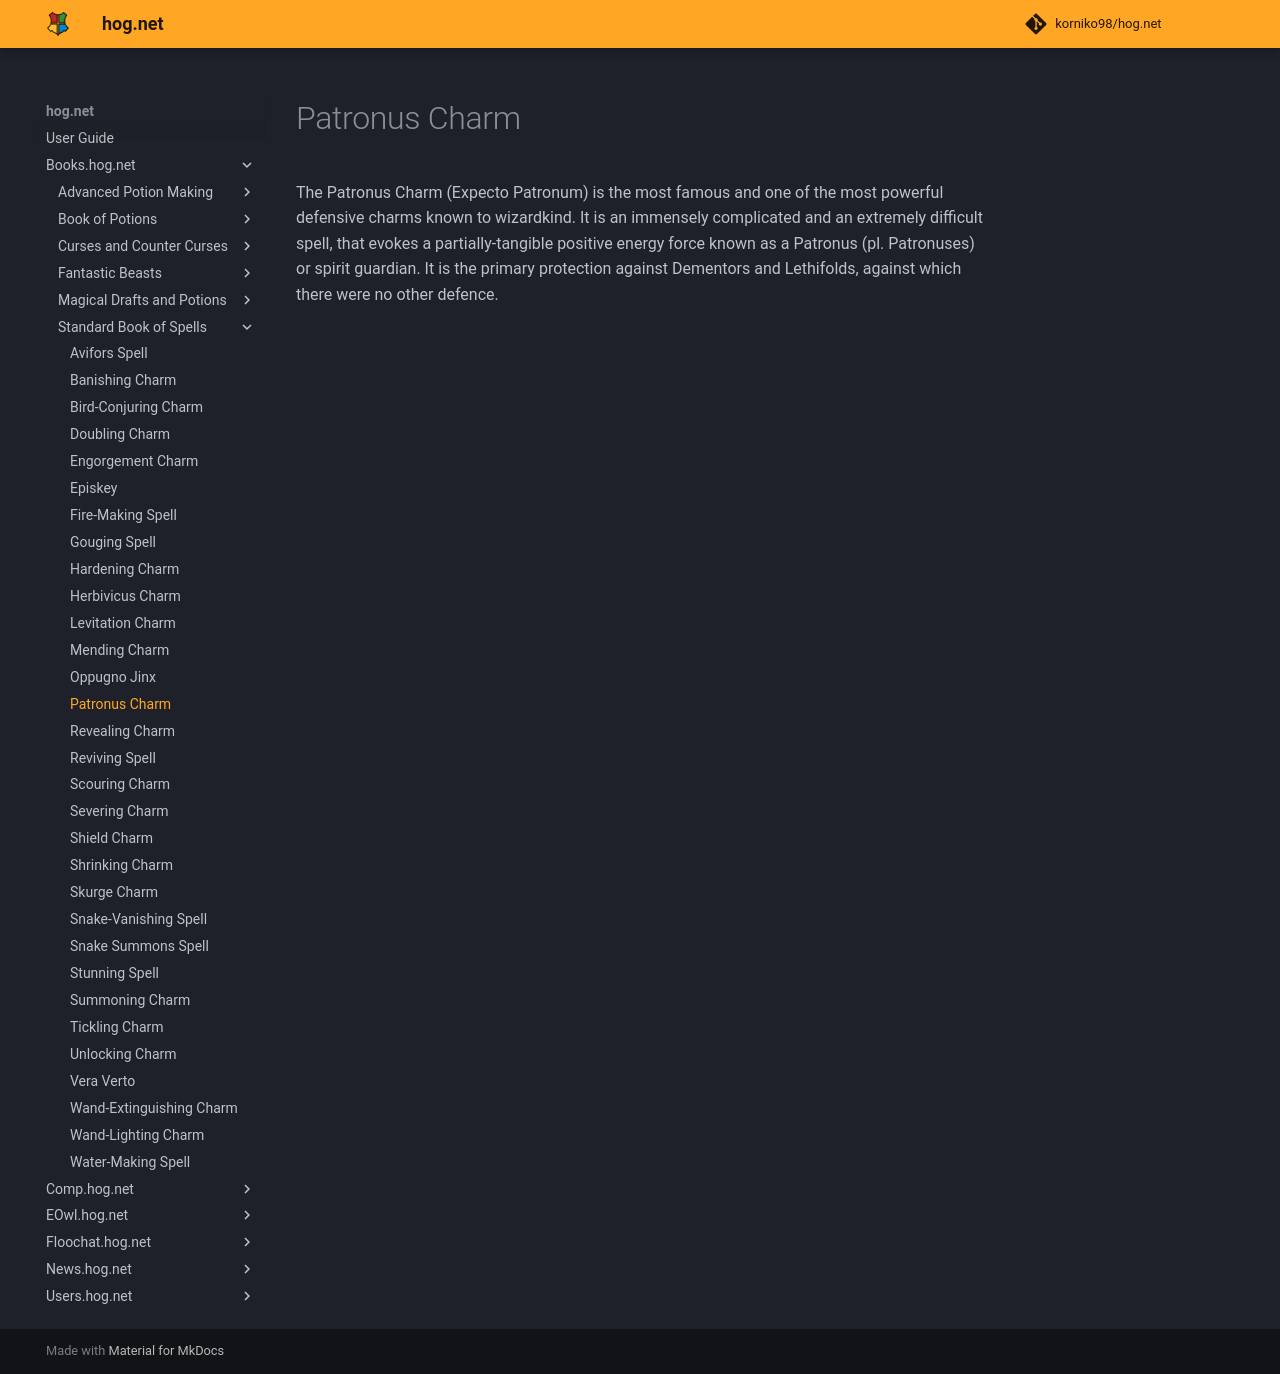

repository: korniko98/hog.net · page: Books.hog.net/Standard_Book_of_Spells/Patronus_Charm/index.html · generator: mkdocs

# Patronus Charm  
The Patronus Charm (Expecto Patronum) is the most famous and one of the most powerful defensive charms known to wizardkind. It is an immensely complicated and an extremely difficult spell, that evokes a partially-tangible positive energy force known as a Patronus (pl. Patronuses) or spirit guardian. It is the primary protection against Dementors and Lethifolds, against which there were no other defence.  
  

<meta name="robots" content="noindex, noarchive, nofollow">
